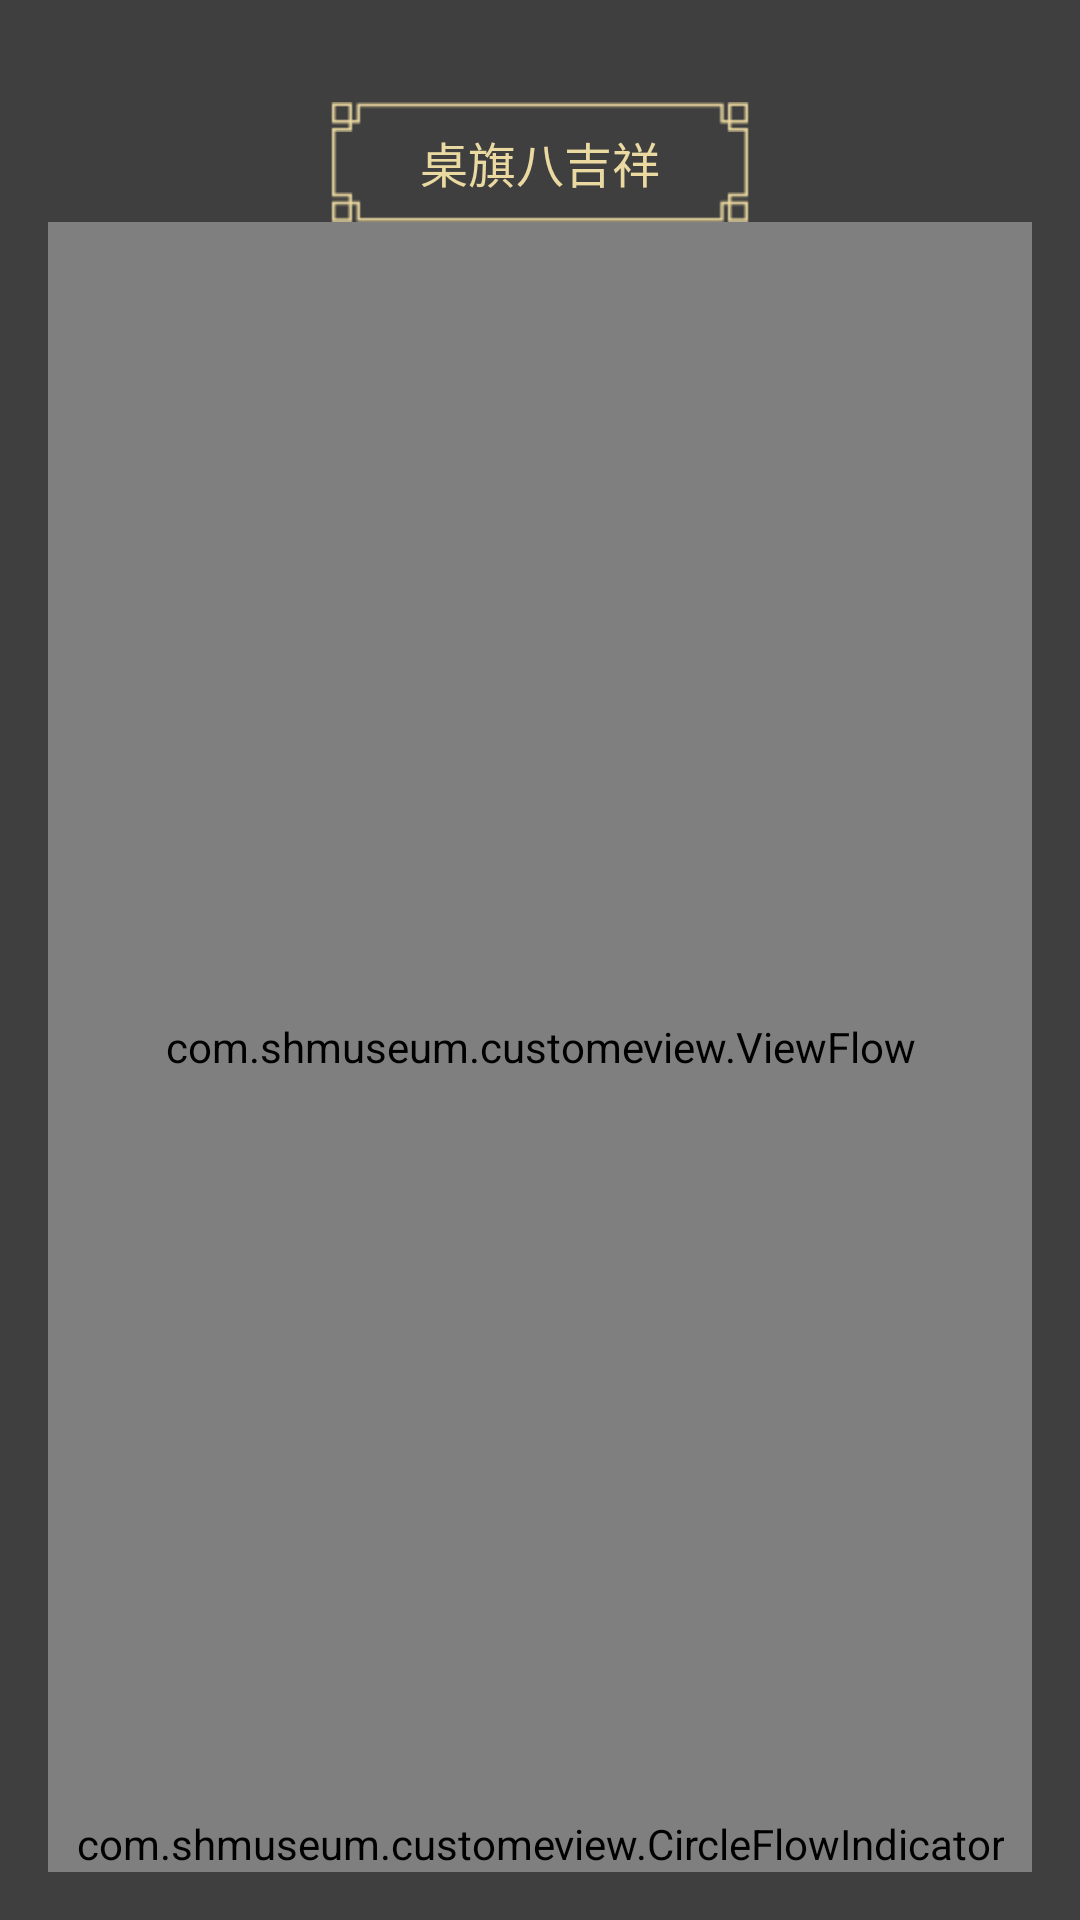

Write the Android layout XML for this screen, with the resource values it uses.
<!-- AndroidManifest.xml: application theme AppTheme -->
<!-- res/layout/activity_ji_nian_pin.xml -->
<RelativeLayout xmlns:android="http://schemas.android.com/apk/res/android"
    android:layout_width="match_parent"
    android:layout_height="match_parent"
    android:orientation="vertical"
    android:id="@+id/content"
    >

    
    
    <ImageView
        android:layout_width="match_parent"
        android:layout_height="match_parent"
        android:scaleType="centerCrop"
        android:background="#c0000000"/>

    <LinearLayout
        android:layout_width="match_parent"
        android:layout_height="match_parent"
        android:orientation="vertical"
        android:layout_marginTop="@dimen/margin_b4"
        android:padding="@dimen/margin_b3" >

        

        <RelativeLayout
            android:layout_width="match_parent"
            android:layout_height="wrap_content" >

            
                
                
                
                
                
                
                

            <TextView
                android:id="@+id/textview1"
                android:layout_width="140dp"
                android:layout_height="40dp"
                android:layout_centerInParent="true"
                android:background="@drawable/bg_title"
                android:text="桌旗八吉祥"
                android:textColor="@color/intro_text"
                android:textSize="@dimen/text_size_s1"
                android:gravity="center" />
        </RelativeLayout>

      <RelativeLayout
            android:layout_width="match_parent"
            android:layout_height="match_parent" >

          <com.shmuseum.customeview.ViewFlow
                android:id="@+id/viewflow"
                android:layout_width="match_parent"
                android:layout_height="match_parent" />
            <com.shmuseum.customeview.CircleFlowIndicator
                android:id="@+id/indicator"
                android:layout_width="wrap_content"
                android:layout_height="wrap_content"
                android:layout_alignParentBottom="true"
                android:layout_centerHorizontal="true" />
        </RelativeLayout>
    </LinearLayout>

</RelativeLayout>
<!-- resources referenced by this layout -->
<resources>
  <color name="intro_text">#EAD9A1</color>
  <dimen name="margin_b3">16dp</dimen>
  <dimen name="margin_b4">18dp</dimen>
  <dimen name="text_size_s1">16sp</dimen>
  <!-- drawable bg_title: png bitmap (drawable-hdpi, 812 bytes) -->
  <!-- drawable icon_back: png bitmap (drawable-hdpi, 857 bytes) -->
  <style name="AppTheme" parent="android:Theme.Light">
           <item name="android:windowNoTitle">true</item>
      </style>
</resources>
